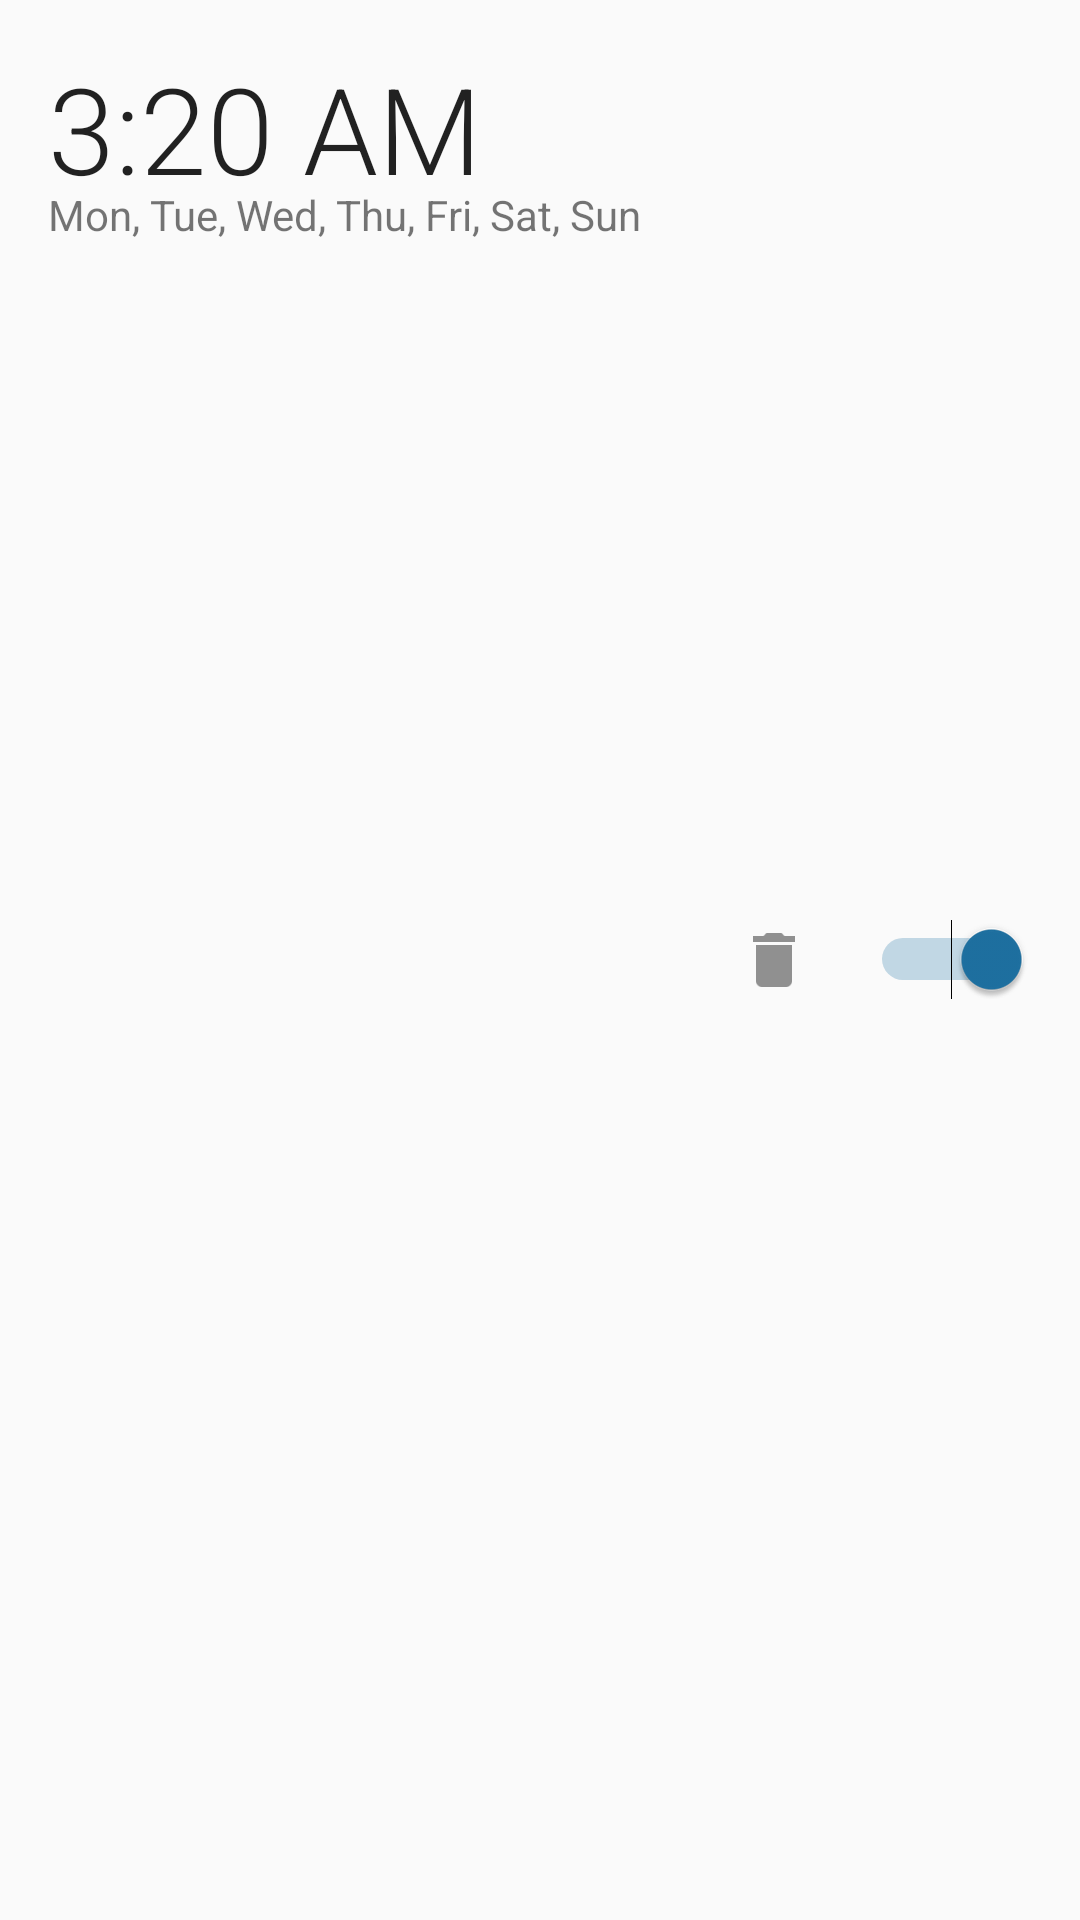

Layout XML and referenced resources for this Android screen:
<!-- AndroidManifest.xml: application theme AppTheme -->
<!-- res/layout/alarm_list.xml -->
<?xml version="1.0" encoding="utf-8"?>
    <LinearLayout xmlns:android="http://schemas.android.com/apk/res/android"
        android:orientation="horizontal"
        android:layout_width="match_parent"
        android:layout_height="wrap_content"
    android:id="@+id/container">

    <RelativeLayout
        android:layout_width="wrap_content"
        android:layout_height="wrap_content">

        <TextView
                android:layout_width="wrap_content"
                android:layout_height="wrap_content"
                android:textAppearance="?android:attr/textAppearanceLarge"
                android:id="@+id/text_time"
                android:layout_marginLeft="16dp"
                android:layout_marginTop="16dp"
                android:layout_marginBottom="16dp"
                android:textSize="40sp"
                android:text="3:20 AM"
                android:fontFamily="sans-serif-light" />

        <TextView
                android:layout_width="wrap_content"
                android:layout_height="wrap_content"
                android:text="Mon, Tue, Wed, Thu, Fri, Sat, Sun"
                android:id="@+id/text_days"
            android:layout_alignTop="@+id/text_time"
            android:layout_alignStart="@+id/text_time"
            android:layout_marginTop="46dp" />
    </RelativeLayout>

    <LinearLayout
            android:orientation="horizontal"
            android:layout_width="fill_parent"
            android:layout_height="fill_parent"
            android:gravity="right">

            <ImageButton
                style="?android:attr/buttonStyleSmall"
                android:layout_width="48dp"
                android:layout_height="48dp"
                android:text="Delete"
                android:id="@+id/button_delete"
                android:layout_gravity="right|center_vertical"
                android:layout_marginRight="8dp"
                android:src="@drawable/ic_delete"
                android:background="#0000" />

            <Switch
                android:layout_width="wrap_content"
                android:layout_height="wrap_content"
                android:id="@+id/toggle"
                android:checked="true"
                android:layout_gravity="center_vertical"
                android:layout_marginRight="16dp" />
        </LinearLayout>

</LinearLayout>
<!-- resources referenced by this layout -->
<resources>
  <!-- drawable ic_delete: png bitmap (drawable-hdpi, 229 bytes) -->
  <style name="AppTheme" parent="AppTheme.Base" />
  <style name="AppTheme.Base" parent="Theme.AppCompat.Light">
          <item name="colorPrimary">@color/primary</item>
          <item name="colorPrimaryDark">@color/primaryDark</item>
          <item name="colorAccent">@color/accent</item>
  
          <item name="windowActionBar">false</item>
          <item name="windowNoTitle">true</item>
      </style>
  <color name="primary">#FF5722</color>
  <color name="primaryDark">#E64A19</color>
  <color name="accent">#1E71A2</color>
</resources>
